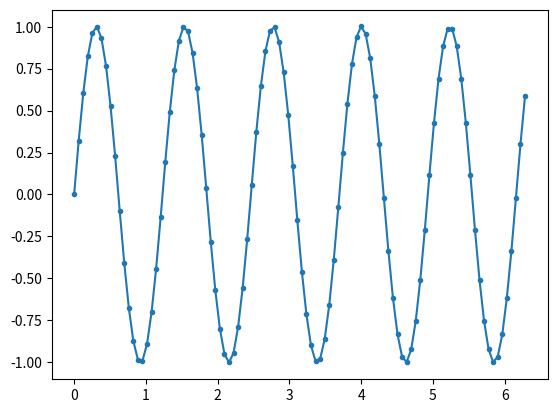

Generate this figure with matplotlib: (Note: this script raises an exception after producing the figure.)
import numpy as np
import matplotlib.pyplot as plt
from random import randint

n = 100
a0 = 1
a1 = 0.002
w0 = 5.1
w1 = 25.5
t0 = 0
t1 = 2*np.pi
t = np.linspace(t0, t1, n)
dt = (t1-t0)/n

signal =  a0 * np.sin(w0 * t) + a1 * np.sin(w1 * t)
plt.plot(t, signal, marker=".", label="signal")
plt.show()

transformed = np.empty(t.shape, dtype=np.complex_)
for i in range(n):
    tmp = 0j
    for k in range(n) :
        tmp += signal[k] * np.exp(-2 * pi * (1j) * i * k / n)
    transformed[i] = tmp / n

plt.plot(transformed, marker=".", label="signal")
plt.show()

restored = np.empty(t.shape, dtype=np.complex_)
for i in range(n):
    tmp = 0j
    for k in range(n) :
        tmp += transformed[k] * np.exp(2 * pi * (1j) * i * k / n)
    restored[i] = tmp 
plt.plot(t, restored, marker=".", label="restored")
plt.plot(t, signal, marker=".", label="signal")
plt.legend()
plt.show()

transformed_with_window = np.empty(t.shape, dtype=np.complex_)
for i in range(n):
    tmp = 0j
    for k in range(n) :
        tmp += signal[k] * np.exp(-2 * pi * (1j) * i * k / n) * 0.5*(1 - cos(2 * pi * k / n))
    transformed_with_window[i] = tmp / n
plt.plot(transformed_with_window, marker=".", label="signal")
plt.show()

restored_with_window = np.empty(t.shape, dtype=np.complex_)
for i in range(n):
    tmp = 0j
    for k in range(n) :
        tmp += transformed_with_window[k] * np.exp(2 * pi * (1j) * i * k / n)
    restored_with_window[i] = tmp 
plt.plot(t, restored_with_window, marker=".", label="restored with window")
plt.plot(t, signal, marker=".", label="signal")
plt.legend()
plt.show()

